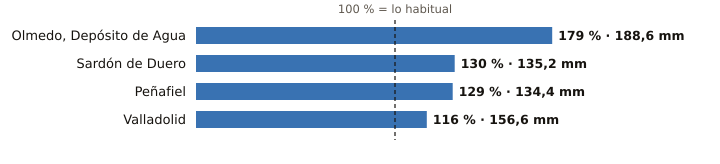

The data file committed next to this chart (first rows):
estacion, provincia, indicativo, mm_otono, referencia_mm, pct, periodo_referencia, hasta, hora
Olmedo, Depósito de Agua, Valladolid, 2503B, 188.6, 105.2, 179, 2008-2025, 2026-11-25, 22
Sardón de Duero, Valladolid, 2172Y, 135.2, 104.4, 130, 2009-2025, 2026-11-25, 23
Peñafiel, Valladolid, 2166Y, 134.4, 104.5, 129, 2003-2025, 2026-11-25, 20
Valladolid, Valladolid, 2422, 156.6, 135.4, 116, 1991-2020, 2026-11-25, 
